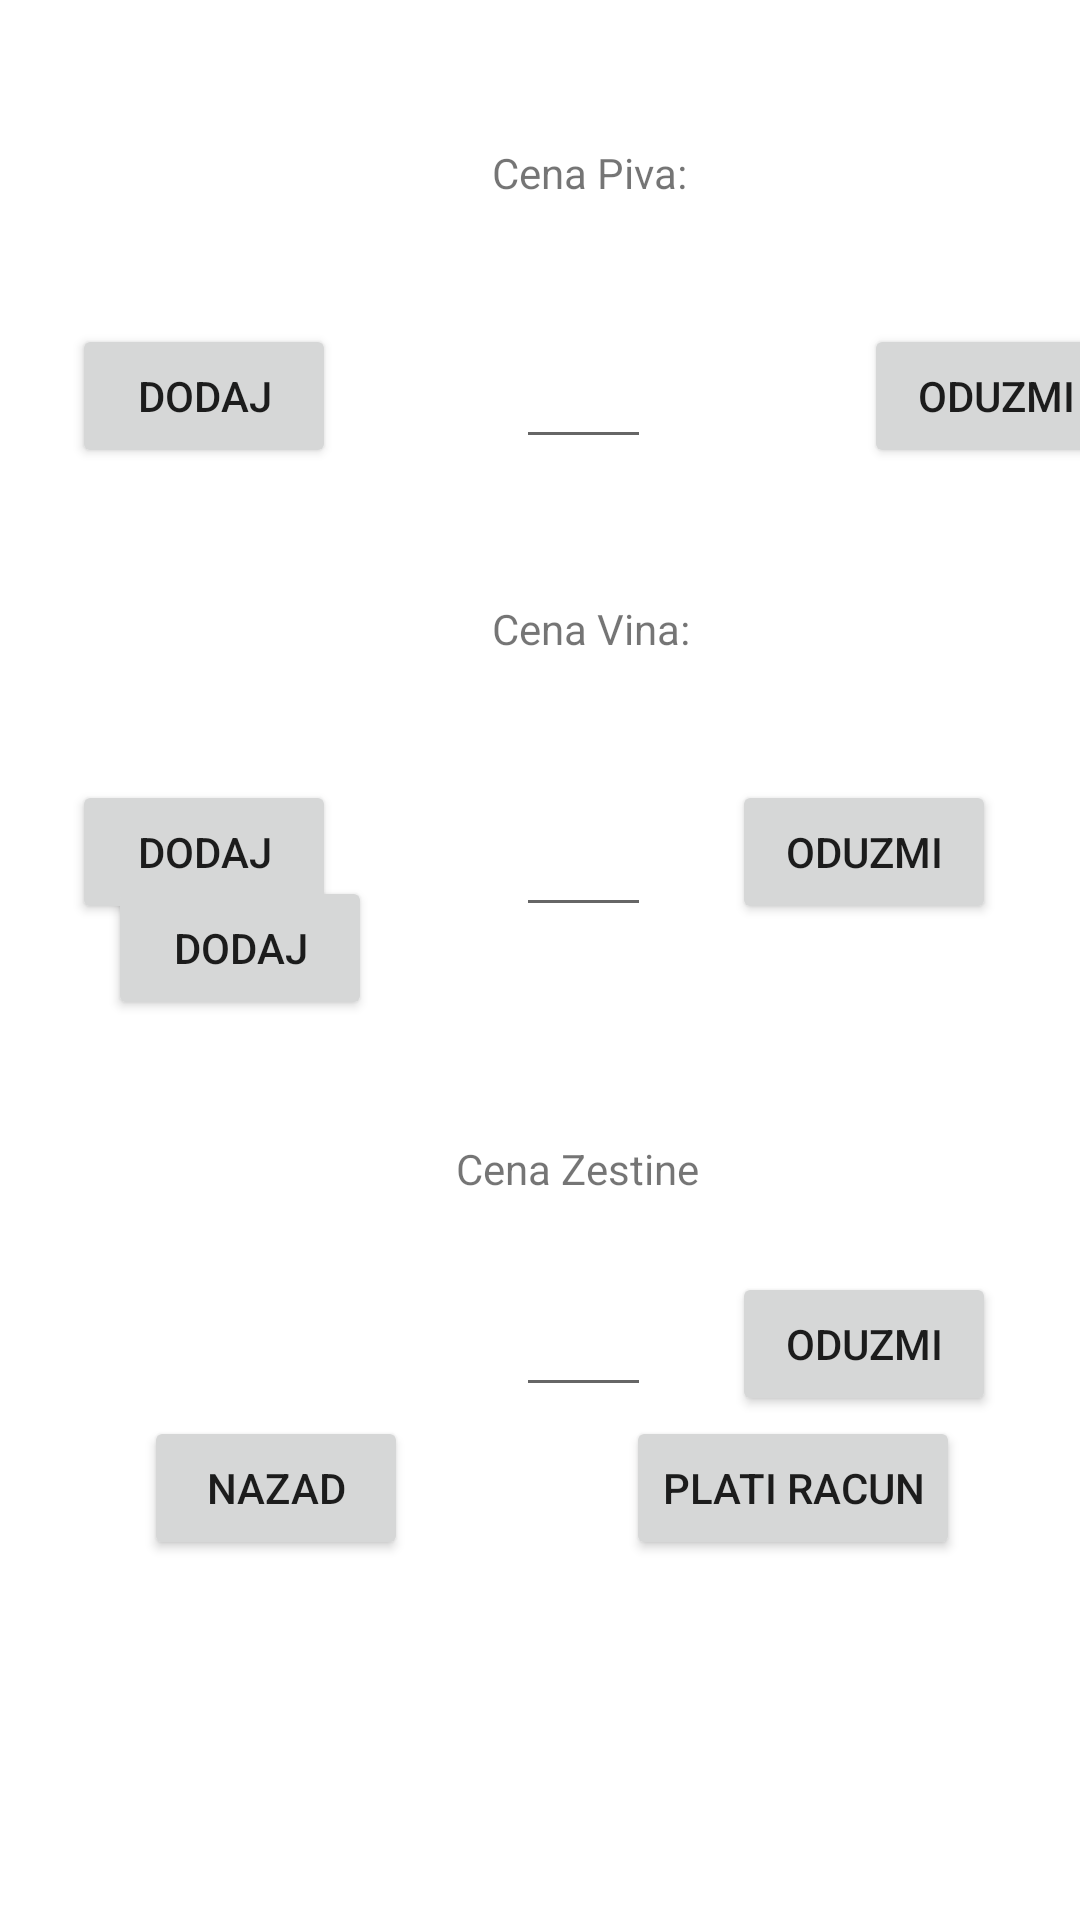

Layout XML and referenced resources for this Android screen:
<!-- AndroidManifest.xml: application theme Theme.BarBill -->
<!-- res/layout/current_bill_activity.xml -->
<?xml version="1.0" encoding="utf-8"?>
<androidx.constraintlayout.widget.ConstraintLayout xmlns:android="http://schemas.android.com/apk/res/android"
    xmlns:app="http://schemas.android.com/apk/res-auto"
    xmlns:tools="http://schemas.android.com/tools"

    android:layout_width="match_parent"
    android:layout_height="match_parent">

    <EditText
        android:id="@+id/zestinaCount"
        android:layout_width="45dp"
        android:layout_height="45dp"
        android:layout_marginStart="172dp"
        android:layout_marginTop="424dp"
        android:editable="false"
        android:ems="10"
        android:focusable="false"
        android:inputType="number"
        app:layout_constraintStart_toStartOf="parent"
        app:layout_constraintTop_toTopOf="parent" />

    <EditText
        android:id="@+id/vinoCount"
        android:layout_width="45dp"
        android:layout_height="45dp"
        android:layout_marginStart="172dp"
        android:layout_marginTop="264dp"
        android:editable="false"
        android:ems="10"
        android:focusable="false"
        android:inputType="number"
        app:layout_constraintStart_toStartOf="parent"
        app:layout_constraintTop_toTopOf="parent" />

    <Button
        android:id="@+id/oduzmiPivo"
        android:layout_width="wrap_content"
        android:layout_height="wrap_content"
        android:layout_marginStart="176dp"
        android:layout_marginTop="108dp"
        android:text="Oduzmi"
        app:layout_constraintStart_toEndOf="@+id/dodajPivo"
        app:layout_constraintTop_toTopOf="parent" />

    <Button
        android:id="@+id/dodajPivo"
        android:layout_width="wrap_content"
        android:layout_height="wrap_content"
        android:layout_marginStart="24dp"
        android:layout_marginTop="108dp"
        android:text="Dodaj"
        app:layout_constraintStart_toStartOf="parent"
        app:layout_constraintTop_toTopOf="parent" />

    <Button
        android:id="@+id/dodajVino"
        android:layout_width="wrap_content"
        android:layout_height="wrap_content"
        android:layout_marginStart="24dp"
        android:layout_marginTop="260dp"
        android:text="Dodaj"
        app:layout_constraintStart_toStartOf="parent"
        app:layout_constraintTop_toTopOf="parent" />

    <Button
        android:id="@+id/oduzmiVino"
        android:layout_width="wrap_content"
        android:layout_height="wrap_content"
        android:layout_marginTop="260dp"
        android:layout_marginEnd="28dp"
        android:text="Oduzmi"
        app:layout_constraintEnd_toEndOf="parent"
        app:layout_constraintTop_toTopOf="parent" />

    <Button
        android:id="@+id/dodajZestinu"
        android:layout_width="wrap_content"
        android:layout_height="wrap_content"
        android:layout_marginStart="36dp"
        android:layout_marginBottom="300dp"
        android:text="Dodaj"
        app:layout_constraintBottom_toBottomOf="parent"
        app:layout_constraintStart_toStartOf="parent" />

    <Button
        android:id="@+id/oduzmiZestinu"
        android:layout_width="wrap_content"
        android:layout_height="wrap_content"
        android:layout_marginTop="424dp"
        android:layout_marginEnd="28dp"
        android:text="Oduzmi"
        app:layout_constraintEnd_toEndOf="parent"
        app:layout_constraintTop_toTopOf="parent" />

    <Button
        android:id="@+id/platiRacunButton"
        android:layout_width="wrap_content"
        android:layout_height="wrap_content"
        android:layout_marginEnd="40dp"
        android:layout_marginBottom="120dp"
        android:text="Plati Racun"
        app:layout_constraintBottom_toBottomOf="parent"
        app:layout_constraintEnd_toEndOf="parent" />

    <Button
        android:id="@+id/nazadButton"
        android:layout_width="wrap_content"
        android:layout_height="wrap_content"
        android:layout_marginStart="48dp"
        android:layout_marginBottom="120dp"
        android:text="Nazad"
        app:layout_constraintBottom_toBottomOf="parent"
        app:layout_constraintStart_toStartOf="parent" />

    <EditText
        android:id="@+id/pivoCount"
        android:layout_width="45dp"
        android:layout_height="45dp"
        android:layout_marginStart="172dp"
        android:layout_marginTop="108dp"
        android:editable="true"
        android:ems="10"
        android:focusable="false"
        android:inputType="number"
        app:layout_constraintStart_toStartOf="parent"
        app:layout_constraintTop_toTopOf="parent" />

    <TextView
        android:id="@+id/trenutnaCenaPiva"
        android:layout_width="wrap_content"
        android:layout_height="wrap_content"
        android:layout_marginStart="164dp"
        android:layout_marginTop="48dp"
        android:text="Cena Piva:"
        app:layout_constraintStart_toStartOf="parent"
        app:layout_constraintTop_toTopOf="parent" />

    <TextView
        android:id="@+id/trenutnaCenaVina"
        android:layout_width="wrap_content"
        android:layout_height="wrap_content"
        android:layout_marginStart="164dp"
        android:layout_marginTop="200dp"
        android:text="Cena Vina:"
        app:layout_constraintStart_toStartOf="parent"
        app:layout_constraintTop_toTopOf="parent" />

    <TextView
        android:id="@+id/trenutnaCenaZestina"
        android:layout_width="wrap_content"
        android:layout_height="wrap_content"
        android:layout_marginStart="152dp"
        android:layout_marginTop="380dp"
        android:text="Cena Zestine"
        app:layout_constraintStart_toStartOf="parent"
        app:layout_constraintTop_toTopOf="parent" />
</androidx.constraintlayout.widget.ConstraintLayout>
<!-- resources referenced by this layout -->
<resources>
  <style name="Theme.BarBill" parent="Theme.MaterialComponents.DayNight.DarkActionBar">
          
          <item name="colorPrimary">@color/purple_500</item>
          <item name="colorPrimaryVariant">@color/purple_700</item>
          <item name="colorOnPrimary">@color/white</item>
          
          <item name="colorSecondary">@color/teal_200</item>
          <item name="colorSecondaryVariant">@color/teal_700</item>
          <item name="colorOnSecondary">@color/black</item>
          
          <item name="android:statusBarColor">?attr/colorPrimaryVariant</item>
          
      </style>
  <!-- not gathered from this repository: default colours our renderer supplied (Android Studio template values) -->
  <color name="purple_500">#FF6200EE</color>
  <color name="purple_700">#FF3700B3</color>
  <color name="teal_200">#FF03DAC5</color>
  <color name="teal_700">#FF018786</color>
  <color name="black">#FF000000</color>
  <color name="white">#FFFFFFFF</color>
</resources>
